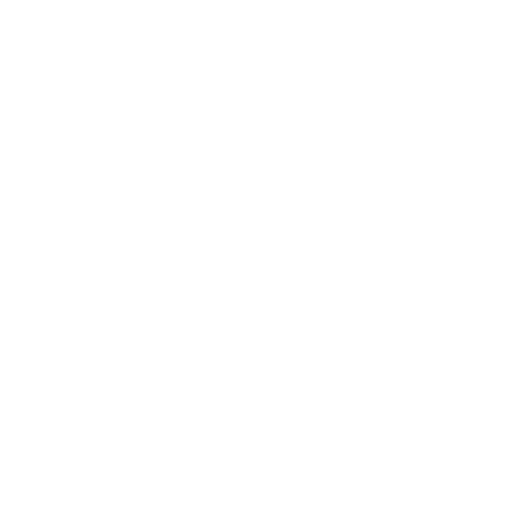
t = 0.00 s
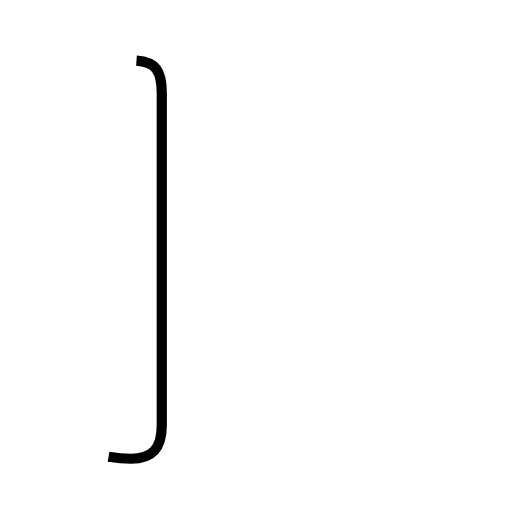
t = 1.33 s
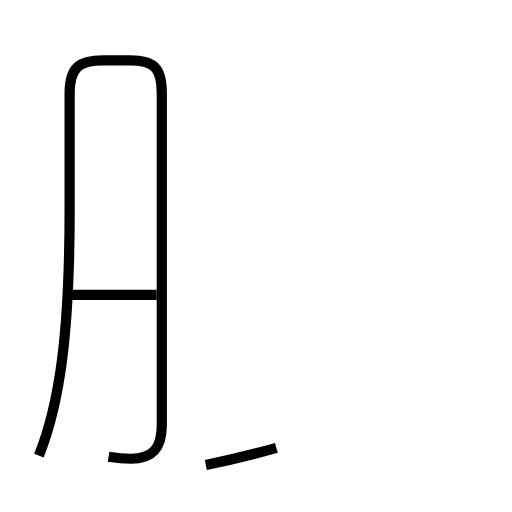
t = 3.15 s
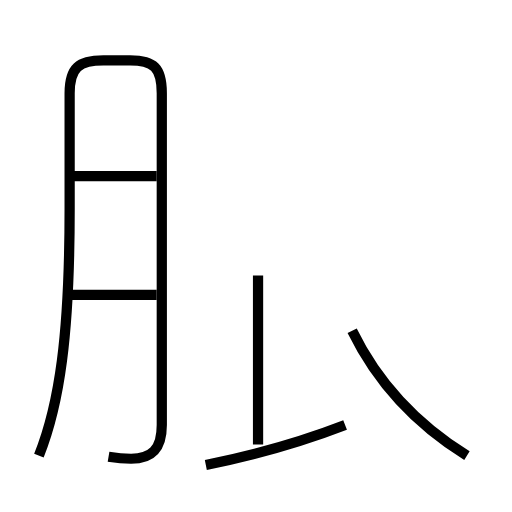
t = 4.62 s
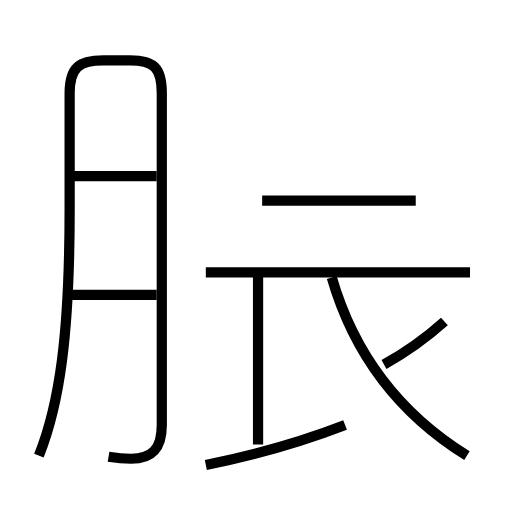
t = 6.23 s
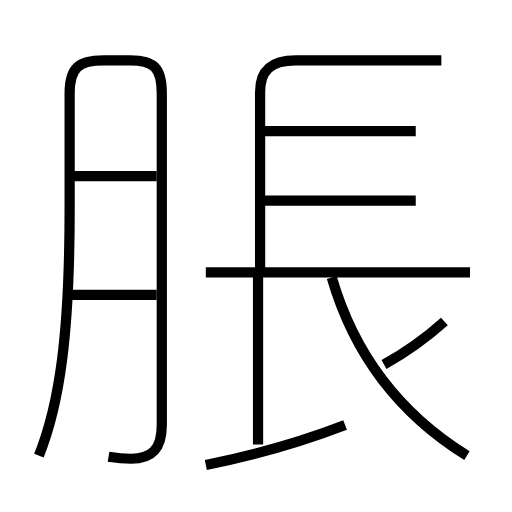
t = 7.81 s

The animated SVG that drew these frames (rendered in a browser with its animation timeline set to each time). Animation: 11 SMIL elements (animate=11); one cycle of 7.80 s.

<?xml version='1.0' encoding='utf-8'?>
<svg viewBox="0.0 -6.0 50.0 50.0" version="1.1" xmlns="http://www.w3.org/2000/svg"><rect x="-1000" y="-1000" width="2000" height="2000" stroke="white" fill="white" /><g style="fill:none;stroke:#000000;stroke-width:1"><path d="M 10.6 0.6 C 11.2 0.7 12.0 0.8 12.8 0.8 C 14.8 0.8 15.8 -0.1 15.8 -2.5 L 15.8 -34.9 C 15.8 -37.4 15.0 -38.1 12.7 -38.1 L 10.1 -38.1 C 7.7 -38.1 6.8 -37.4 6.8 -34.9 L 6.8 -23.6 C 6.8 -11.2 5.8 -4.5 3.8 0.5 " transform="translate(0.0 38.0)" stroke-dasharray="88.77538347138436" stroke-dashoffset="88.77538347138436"><animate attributeName="stroke-dashoffset" from="88.77538347138436" to="0" dur="2.6632615041415306s" begin="0s" fill="freeze" /></path><path d="M 15.3 -15.2 L 6.3 -15.2 " transform="translate(0.0 38.0)" stroke-dasharray="9.0" stroke-dashoffset="9.0"><animate attributeName="stroke-dashoffset" from="9.0" to="0" dur="0.27s" begin="2.6632615041415306s" fill="freeze" /></path><path d="M 20.1 1.4 C 24.6 0.5 29.3 -0.8 33.7 -2.5 " transform="translate(0.0 38.0)" stroke-dasharray="14.165085246993515" stroke-dashoffset="14.165085246993515"><animate attributeName="stroke-dashoffset" from="14.165085246993515" to="0" dur="0.4249525574098054s" begin="2.9332615041415306s" fill="freeze" /></path><path d="M 25.2 -0.6 L 25.2 -17.1 " transform="translate(0.0 38.0)" stroke-dasharray="16.5" stroke-dashoffset="16.5"><animate attributeName="stroke-dashoffset" from="16.5" to="0" dur="0.495s" begin="3.358214061551336s" fill="freeze" /></path><path d="M 15.3 -26.8 L 6.5 -26.8 " transform="translate(0.0 38.0)" stroke-dasharray="8.8" stroke-dashoffset="8.8"><animate attributeName="stroke-dashoffset" from="8.8" to="0" dur="0.264s" begin="3.853214061551336s" fill="freeze" /></path><path d="M 45.6 0.5 C 39.0 -3.6 34.6 -9.3 32.4 -16.9 " transform="translate(0.0 38.0)" stroke-dasharray="22.370207124441773" stroke-dashoffset="22.370207124441773"><animate attributeName="stroke-dashoffset" from="22.370207124441773" to="0" dur="0.6711062137332532s" begin="4.117214061551336s" fill="freeze" /></path><path d="M 45.9 -17.4 L 20.1 -17.4 " transform="translate(0.0 38.0)" stroke-dasharray="25.799999999999997" stroke-dashoffset="25.799999999999997"><animate attributeName="stroke-dashoffset" from="25.799999999999997" to="0" dur="0.7739999999999999s" begin="4.7883202752845895s" fill="freeze" /></path><path d="M 37.5 -8.4 C 39.3 -9.4 41.5 -10.9 43.4 -12.6 " transform="translate(0.0 38.0)" stroke-dasharray="7.256148608887109" stroke-dashoffset="7.256148608887109"><animate attributeName="stroke-dashoffset" from="7.256148608887109" to="0" dur="0.21768445826661326s" begin="5.5623202752845895s" fill="freeze" /></path><path d="M 40.6 -24.4 L 25.6 -24.4 " transform="translate(0.0 38.0)" stroke-dasharray="15.0" stroke-dashoffset="15.0"><animate attributeName="stroke-dashoffset" from="15.0" to="0" dur="0.44999999999999996s" begin="5.780004733551203s" fill="freeze" /></path><path d="M 25.4 -17.1 L 25.4 -35.0 C 25.4 -37.1 26.4 -38.1 28.9 -38.1 L 43.1 -38.1 " transform="translate(0.0 38.0)" stroke-dasharray="37.507119255144104" stroke-dashoffset="37.507119255144104"><animate attributeName="stroke-dashoffset" from="37.507119255144104" to="0" dur="1.125213577654323s" begin="6.230004733551203s" fill="freeze" /></path><path d="M 40.6 -31.2 L 25.6 -31.2" transform="translate(0.0 38.0)" stroke-dasharray="15.0" stroke-dashoffset="15.0"><animate attributeName="stroke-dashoffset" from="15.0" to="0" dur="0.44999999999999996s" begin="7.355218311205526s" fill="freeze" /></path></g></svg>
